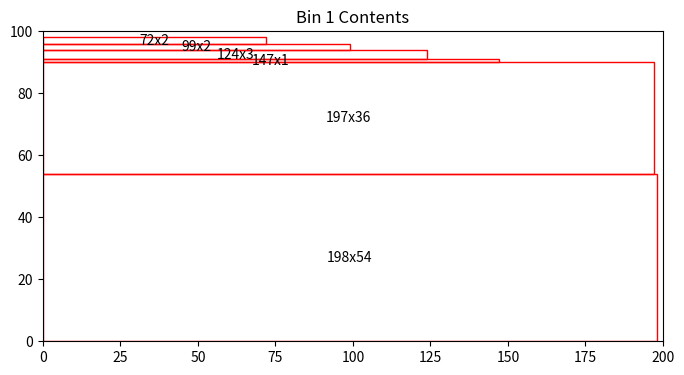
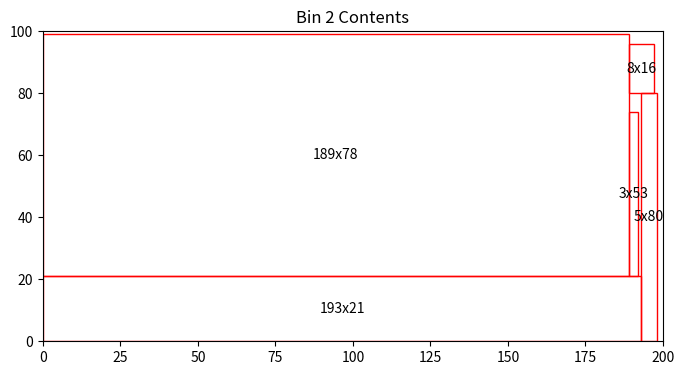
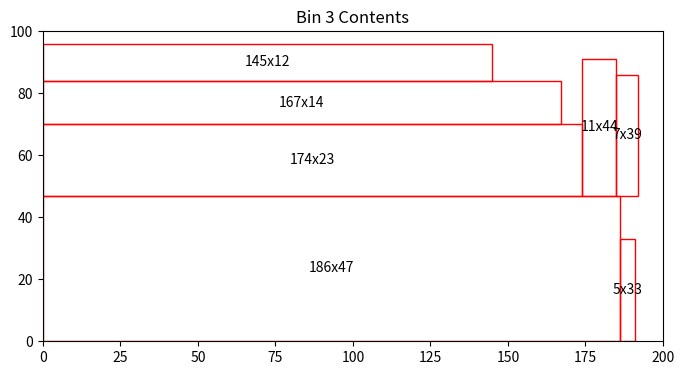
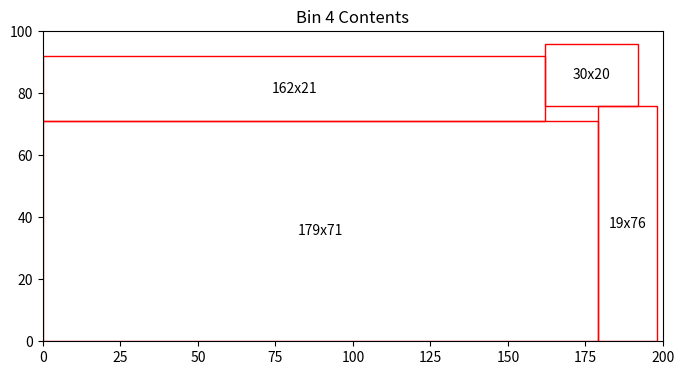
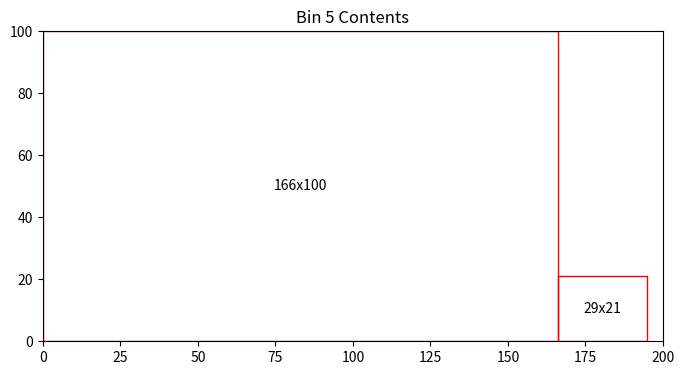
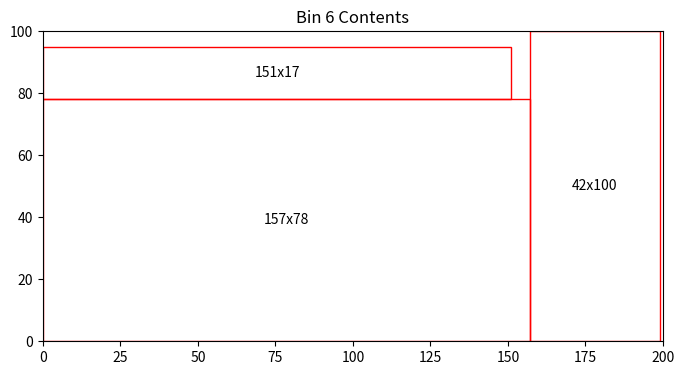
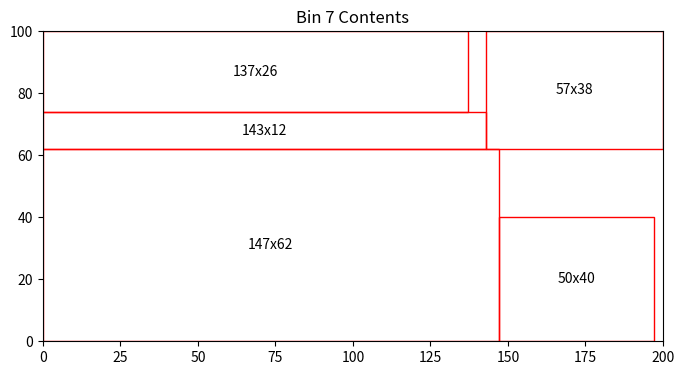
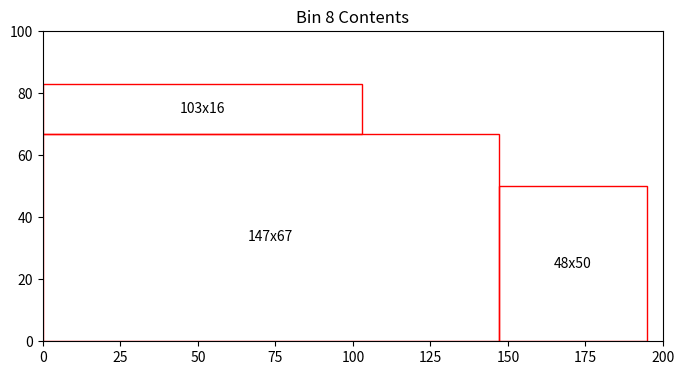
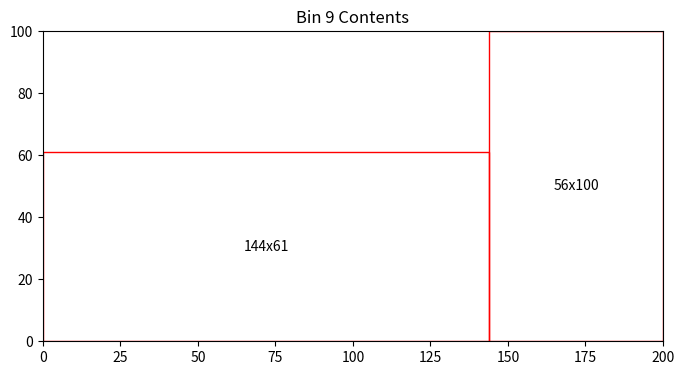
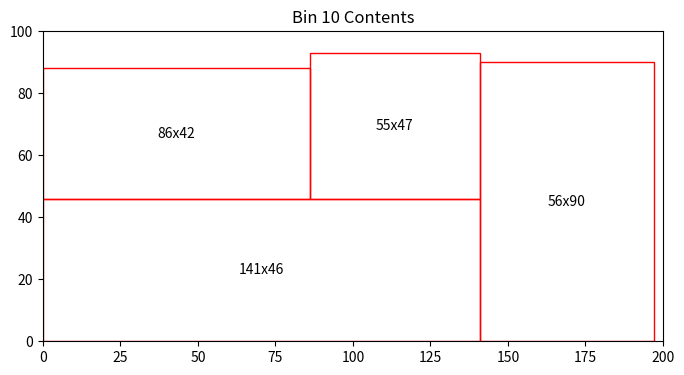
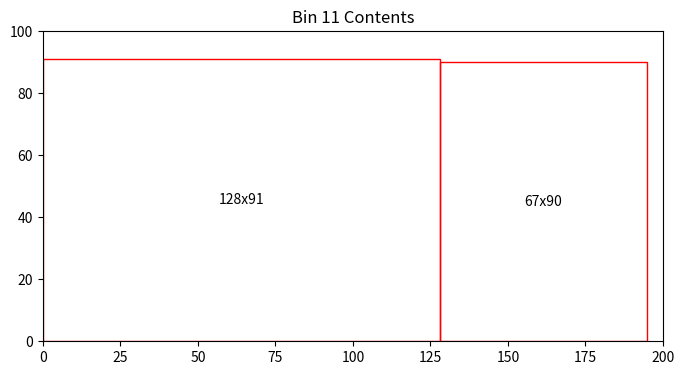
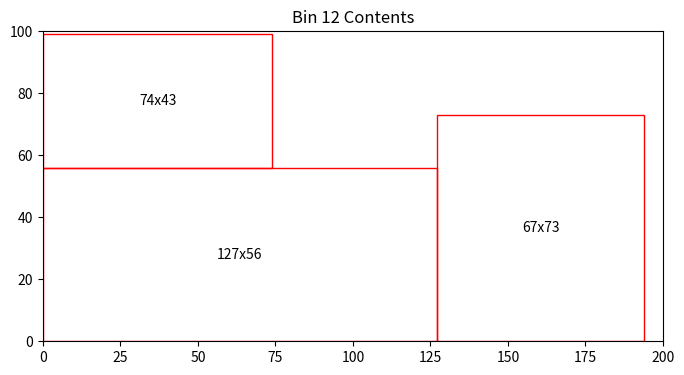
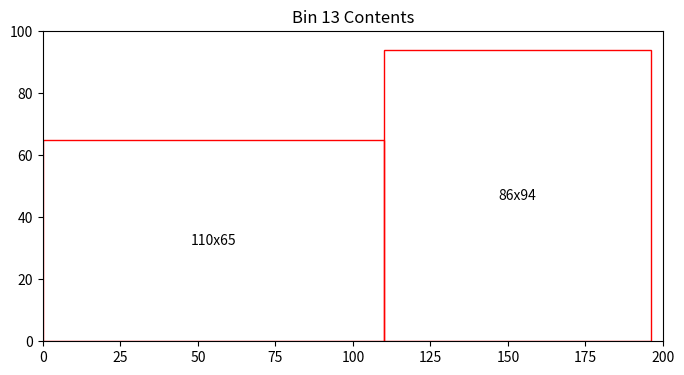
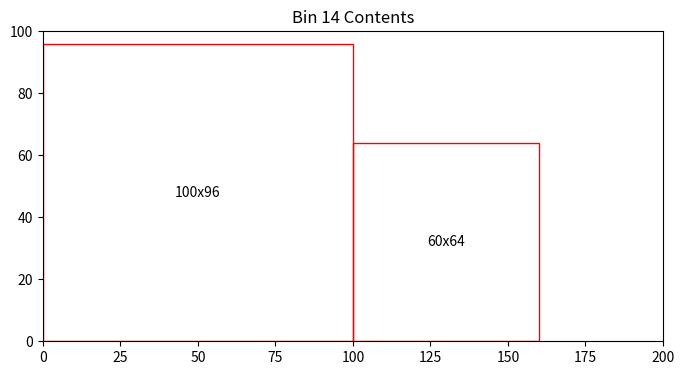

The script that saved these images, in order:

import numpy as np
from typing import List, Tuple

def heuristics_v1(demand: np.ndarray, capacities: Tuple[int, int]) -> List[List[Tuple[int, int, int]]]:
    bin_width, bin_height = capacities
    items = sorted([(i, width, height) for i, (width, height) in enumerate(demand)], key=lambda x: (-max(x[1], x[2]), min(x[1], x[2])))
    bins = []

    for item_index, item_width, item_height in items:
        placed = False
        
        for bin in bins:
            for x in range(bin_width - item_width + 1):
                for y in range(bin_height - item_height + 1):
                    overlap = False

                    for _, bx, by, bwidth, bheight in bin:
                        if not (x + item_width <= bx or x >= bx + bwidth or y + item_height <= by or y >= by + bheight):
                            overlap = True
                            break
                    
                    if not overlap:
                        bin.append((item_index, x, y, item_width, item_height))
                        placed = True
                        break
                if placed:
                    break
            if placed:
                break
                
        if not placed:
            bins.append([(item_index, 0, 0, item_width, item_height)])
            
    result = []
    for bin in bins:
        single_bin = [(i, x, y) for i, x, y, w, h in bin]
        result.append(single_bin)
    
    return result

import numpy as np
import matplotlib.pyplot as plt
import matplotlib.patches as patches
from typing import List, Tuple
import random
import numpy as np

import numpy as np
from typing import List, Tuple




def plot_rectangles(bin_number: int, bin: List[Tuple[int, int, int]], demand: np.ndarray, bin_capacities: Tuple[int, int]) -> float:
    fig, ax = plt.subplots(1, figsize=(8, 8))
    ax.set_title(f'Bin {bin_number} Contents')
    bin_width, bin_height = bin_capacities
    ax.set_xlim(0, bin_width)
    ax.set_ylim(0, bin_height)
    
    total_block_area = 0
    
    for item, x, y in bin:
        width, height = demand[item]
        rect_patch = patches.Rectangle((x, y), width, height, linewidth=1, edgecolor='r', facecolor='none')
        ax.add_patch(rect_patch)
        ax.text(x + width / 2, y + height / 2, f'{width}x{height}', ha='center', va='center')
        total_block_area += width * height

    bin_area = bin_width * bin_height
    area_left = bin_area - total_block_area

    plt.gca().set_aspect('equal', adjustable='box')
    plt.show()

    return area_left




class Rectangle:
    def __init__(self, width, height):
        self.width = width
        self.height = height
    def __repr__(self):
        return f"Rectangle({self.width}, {self.height})"

def generate_rectangles(num_rectangles):
    rectangles = []
    for _ in range(num_rectangles):
        width = random.randint(1, 200)  # Adjust range as needed
        height = random.randint(1, 100)  # Adjust range as needed
        rectangles.append(Rectangle(width, height))
    return rectangles

def rectangles_to_array(rectangles):
    # Create an array where each row is [width, height] of a rectangle
    data = np.array([[rect.width, rect.height] for rect in rectangles])
    return data

# Example of generating and converting rectangles
rectangles = generate_rectangles(50)
rectangles_array = rectangles_to_array(rectangles)

# Print the resulting array
print(rectangles_array)

bin_capacities = (200, 100)

bins = heuristics_v1(rectangles_array, bin_capacities)

total_bins = len(bins)
total_area_left = 0

for bin_number, bin in enumerate(bins, start=1):
    area_left = plot_rectangles(bin_number, bin, rectangles_array, bin_capacities)
    total_area_left += area_left
    print(f'Bin {bin_number} has {area_left:.2f} units of area left')

print(f'Total number of bins = {total_bins}')
print(f'Total area left in bins = {total_area_left:.2f}')

result = {
    'total_bins': total_bins,
    'total_area_left': total_area_left
}